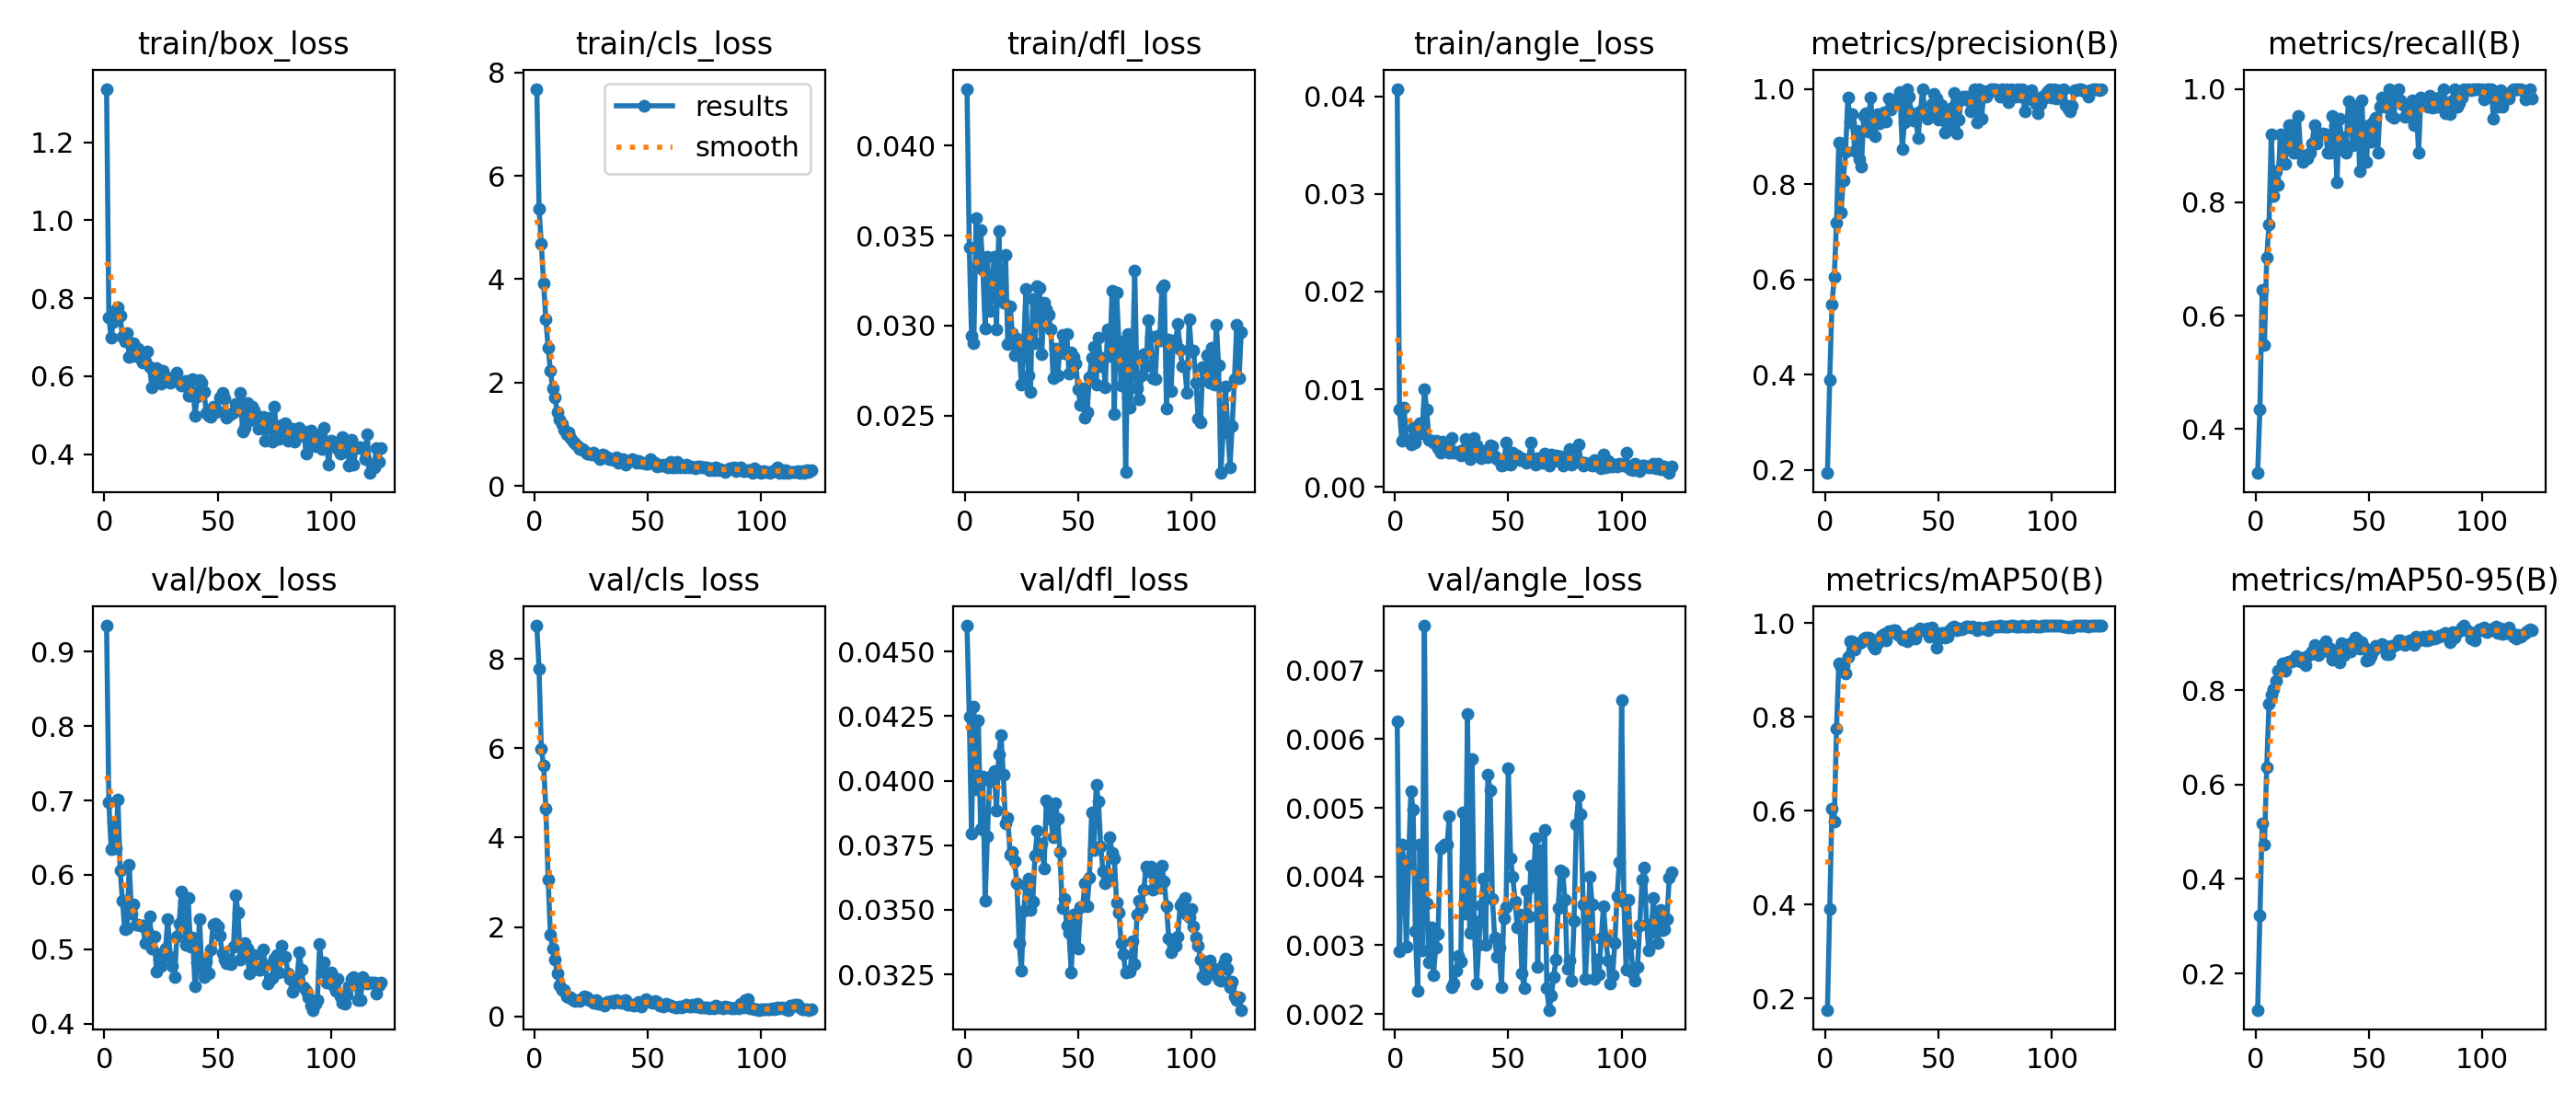

The data file committed next to this chart (first rows):
epoch, time, train/box_loss, train/cls_loss, train/dfl_loss, train/angle_loss, metrics/precision(B), metrics/recall(B), metrics/mAP50(B), metrics/mAP50-95(B), val/box_loss, val/cls_loss, val/dfl_loss, val/angle_loss, lr/pg0, lr/pg1, lr/pg2
1, 28.66, 1.337, 7.685, 0.04317, 0.04076, 0.1938, 0.3226, 0.1758, 0.1226, 0.9348, 8.746, 0.046, 0.00626, 0.00046, 0.00046, 0.00046
2, 33.87, 0.7505, 5.353, 0.03437, 0.00791, 0.3892, 0.4355, 0.3903, 0.3226, 0.6982, 7.773, 0.04247, 0.00291, 0.0009399, 0.0009399, 0.0009399
3, 37.97, 0.6986, 4.68, 0.02944, 0.00471, 0.5483, 0.6452, 0.6052, 0.5181, 0.6343, 5.986, 0.03794, 0.00447, 0.00142, 0.00142, 0.00142
4, 42.14, 0.7396, 3.918, 0.02902, 0.00811, 0.6056, 0.5484, 0.5778, 0.4728, 0.6701, 5.617, 0.04287, 0.00423, 0.001899, 0.001899, 0.001899
5, 46.12, 0.7694, 3.221, 0.03598, 0.00483, 0.7194, 0.7031, 0.775, 0.6373, 0.6362, 4.653, 0.03968, 0.00298, 0.001998, 0.001998, 0.001998
6, 50.13, 0.7769, 2.674, 0.03337, 0.0048, 0.8872, 0.7612, 0.9144, 0.7714, 0.7012, 3.065, 0.04234, 0.00419, 0.001996, 0.001996, 0.001996
7, 54.23, 0.7551, 2.23, 0.03532, 0.00441, 0.7409, 0.9194, 0.9063, 0.7912, 0.606, 1.835, 0.03814, 0.00524, 0.001995, 0.001995, 0.001995
8, 58.32, 0.702, 1.882, 0.03314, 0.00604, 0.8073, 0.8107, 0.9105, 0.8023, 0.5648, 1.512, 0.04018, 0.00498, 0.001993, 0.001993, 0.001993
9, 62.99, 0.689, 1.707, 0.02986, 0.00458, 0.868, 0.8548, 0.8923, 0.8199, 0.5267, 1.264, 0.03535, 0.00321, 0.00199, 0.00199, 0.00199
10, 66.9, 0.7109, 1.429, 0.03384, 0.00551, 0.981, 0.8309, 0.9282, 0.8407, 0.5284, 0.9687, 0.03785, 0.00234, 0.001988, 0.001988, 0.001988
11, 70.84, 0.6498, 1.285, 0.03079, 0.0065, 0.9304, 0.9194, 0.9617, 0.8417, 0.6139, 0.6834, 0.04, 0.00447, 0.001985, 0.001985, 0.001985
12, 75.05, 0.6521, 1.188, 0.03224, 0.0055, 0.9474, 0.871, 0.9612, 0.858, 0.5486, 0.5949, 0.0402, 0.00293, 0.001982, 0.001982, 0.001982
13, 79.25, 0.6853, 1.095, 0.03385, 0.01004, 0.8705, 0.8675, 0.945, 0.8414, 0.5604, 0.5911, 0.04039, 0.00765, 0.001978, 0.001978, 0.001978
14, 83.36, 0.6522, 1.003, 0.0298, 0.00797, 0.9119, 0.9032, 0.9552, 0.86, 0.5332, 0.4535, 0.03886, 0.00361, 0.001975, 0.001975, 0.001975
15, 87.29, 0.6717, 1.035, 0.03527, 0.0048, 0.8529, 0.9355, 0.957, 0.8605, 0.5326, 0.4341, 0.04101, 0.00275, 0.001971, 0.001971, 0.001971
16, 91.47, 0.6445, 0.9319, 0.03179, 0.00473, 0.8371, 0.9355, 0.9592, 0.862, 0.5317, 0.4156, 0.04178, 0.00326, 0.001966, 0.001966, 0.001966
17, 95.66, 0.6356, 0.8646, 0.03125, 0.00452, 0.9431, 0.8871, 0.9681, 0.8643, 0.5321, 0.3565, 0.04024, 0.00257, 0.001962, 0.001962, 0.001962
18, 99.67, 0.6377, 0.8272, 0.03396, 0.00472, 0.949, 0.9011, 0.9701, 0.8737, 0.5089, 0.3439, 0.03833, 0.00296, 0.001957, 0.001957, 0.001957
19, 103.6, 0.6624, 0.7756, 0.02895, 0.00399, 0.9094, 0.9516, 0.9699, 0.8639, 0.5247, 0.3569, 0.03855, 0.00316, 0.001952, 0.001952, 0.001952
20, 107.8, 0.6231, 0.7116, 0.03106, 0.00349, 0.9821, 0.8843, 0.968, 0.8616, 0.5447, 0.3534, 0.03714, 0.00441, 0.001946, 0.001946, 0.001946
21, 111.8, 0.572, 0.7206, 0.02959, 0.00465, 0.9267, 0.871, 0.9516, 0.8697, 0.5008, 0.3973, 0.03726, 0.00444, 0.00194, 0.00194, 0.00194
22, 115.8, 0.6011, 0.6791, 0.02834, 0.00393, 0.9005, 0.8762, 0.9463, 0.8528, 0.5168, 0.4492, 0.03687, 0.00446, 0.001934, 0.001934, 0.001934
23, 119.7, 0.6222, 0.6305, 0.02927, 0.00392, 0.9478, 0.8781, 0.9586, 0.8733, 0.4706, 0.4358, 0.03603, 0.00447, 0.001928, 0.001928, 0.001928
24, 123.7, 0.6017, 0.6237, 0.02877, 0.00356, 0.9276, 0.8871, 0.9665, 0.8766, 0.4937, 0.3635, 0.03371, 0.00488, 0.001921, 0.001921, 0.001921
25, 127.8, 0.5816, 0.6075, 0.02672, 0.00501, 0.943, 0.9032, 0.9739, 0.8827, 0.4779, 0.3348, 0.03264, 0.00239, 0.001914, 0.001914, 0.001914
26, 131.8, 0.613, 0.6423, 0.02887, 0.00348, 0.9515, 0.9355, 0.9765, 0.8954, 0.4903, 0.2996, 0.03495, 0.00244, 0.001907, 0.001907, 0.001907
27, 135.8, 0.5995, 0.5815, 0.03202, 0.00353, 0.9322, 0.9032, 0.9641, 0.8769, 0.5009, 0.3594, 0.03596, 0.00263, 0.0019, 0.0019, 0.0019
28, 140.6, 0.5889, 0.5624, 0.02721, 0.00362, 0.9801, 0.9194, 0.9837, 0.8751, 0.5411, 0.2856, 0.03621, 0.00285, 0.001892, 0.001892, 0.001892
29, 144.7, 0.5825, 0.5265, 0.02633, 0.00327, 0.9569, 0.9194, 0.982, 0.8933, 0.4903, 0.2812, 0.03499, 0.00277, 0.001884, 0.001884, 0.001884
30, 148.8, 0.5918, 0.6094, 0.03147, 0.00379, 0.9662, 0.9211, 0.9858, 0.8942, 0.4776, 0.2763, 0.03531, 0.00493, 0.001876, 0.001876, 0.001876
31, 153, 0.587, 0.5968, 0.02903, 0.00489, 0.9716, 0.9194, 0.9856, 0.9032, 0.4633, 0.2414, 0.0371, 0.00346, 0.001867, 0.001867, 0.001867
32, 157.1, 0.6091, 0.5601, 0.03219, 0.00414, 0.9786, 0.8871, 0.9745, 0.8831, 0.5176, 0.315, 0.03806, 0.00636, 0.001859, 0.001859, 0.001859
33, 161.4, 0.5886, 0.5245, 0.03208, 0.00289, 0.9925, 0.8871, 0.9745, 0.8881, 0.5346, 0.3152, 0.03716, 0.00318, 0.00185, 0.00185, 0.00185
34, 165.6, 0.5771, 0.5096, 0.02841, 0.00329, 0.8745, 0.9516, 0.9651, 0.8642, 0.5773, 0.3536, 0.03755, 0.00571, 0.00184, 0.00184, 0.00184
35, 169.8, 0.5759, 0.5007, 0.03129, 0.00504, 0.9302, 0.9355, 0.9706, 0.8746, 0.5639, 0.3093, 0.03661, 0.00335, 0.001831, 0.001831, 0.001831
36, 174, 0.5891, 0.5589, 0.03094, 0.00429, 1, 0.8359, 0.9611, 0.8795, 0.5059, 0.3714, 0.03924, 0.00244, 0.001821, 0.001821, 0.001821
37, 178.3, 0.5509, 0.438, 0.03061, 0.00322, 0.9833, 0.9475, 0.9662, 0.8592, 0.5693, 0.315, 0.0391, 0.00301, 0.001811, 0.001811, 0.001811
38, 182.4, 0.5504, 0.5082, 0.02978, 0.00294, 0.9497, 0.9143, 0.9798, 0.9004, 0.5039, 0.2926, 0.03851, 0.00358, 0.001801, 0.001801, 0.001801
39, 186.9, 0.5923, 0.5207, 0.02707, 0.00371, 0.9329, 0.8974, 0.9698, 0.8746, 0.5154, 0.3469, 0.0378, 0.00397, 0.00179, 0.00179, 0.00179
40, 191.6, 0.498, 0.4047, 0.02871, 0.00324, 0.9393, 0.8871, 0.9667, 0.8903, 0.45, 0.3609, 0.03913, 0.003, 0.001779, 0.001779, 0.001779
41, 196.3, 0.5487, 0.4553, 0.02725, 0.00305, 0.8965, 0.9781, 0.9847, 0.8991, 0.483, 0.2634, 0.03851, 0.00548, 0.001768, 0.001768, 0.001768
42, 200.9, 0.5909, 0.4844, 0.02867, 0.00424, 0.9527, 0.9516, 0.9887, 0.8831, 0.5409, 0.2594, 0.03723, 0.00525, 0.001757, 0.001757, 0.001757
43, 205.6, 0.5823, 0.5126, 0.02946, 0.00416, 1, 0.9008, 0.986, 0.9029, 0.4748, 0.2687, 0.03506, 0.00367, 0.001746, 0.001746, 0.001746
44, 210.3, 0.56, 0.5064, 0.02847, 0.00318, 0.9473, 0.9516, 0.986, 0.9113, 0.463, 0.2422, 0.03544, 0.00311, 0.001734, 0.001734, 0.001734
45, 214.8, 0.5046, 0.4434, 0.02955, 0.00286, 0.9376, 0.9699, 0.9898, 0.907, 0.4842, 0.2551, 0.03439, 0.00283, 0.001722, 0.001722, 0.001722
46, 219.2, 0.4993, 0.4757, 0.02734, 0.00279, 0.9438, 0.8548, 0.9716, 0.8894, 0.4674, 0.3227, 0.03412, 0.00297, 0.00171, 0.00171, 0.00171
47, 223.4, 0.4952, 0.4497, 0.02849, 0.00221, 0.9681, 0.98, 0.9921, 0.902, 0.5, 0.2296, 0.03258, 0.00239, 0.001698, 0.001698, 0.001698
48, 227.7, 0.5217, 0.4471, 0.02825, 0.00227, 0.9901, 0.871, 0.98, 0.8902, 0.5327, 0.3149, 0.03483, 0.0034, 0.001685, 0.001685, 0.001685
49, 231.9, 0.5089, 0.4201, 0.02791, 0.00459, 0.979, 0.871, 0.9486, 0.8625, 0.5351, 0.3862, 0.03457, 0.00355, 0.001672, 0.001672, 0.001672
50, 236.2, 0.51, 0.4213, 0.02648, 0.00311, 0.9355, 0.9363, 0.9684, 0.8652, 0.5309, 0.3353, 0.0335, 0.00558, 0.001659, 0.001659, 0.001659
51, 240.4, 0.5457, 0.5106, 0.02562, 0.00226, 0.9657, 0.9074, 0.9792, 0.8722, 0.5181, 0.333, 0.03509, 0.00427, 0.001646, 0.001646, 0.001646
52, 244.8, 0.5585, 0.4557, 0.0265, 0.0035, 0.9359, 0.9424, 0.9789, 0.8848, 0.4948, 0.3055, 0.03513, 0.00399, 0.001633, 0.001633, 0.001633
53, 249.4, 0.5435, 0.4527, 0.0249, 0.00309, 0.9075, 0.9493, 0.969, 0.8943, 0.4859, 0.3387, 0.03603, 0.00364, 0.00162, 0.00162, 0.00162
54, 254.1, 0.4946, 0.3666, 0.02518, 0.00322, 0.9446, 0.8871, 0.9718, 0.8921, 0.4816, 0.3231, 0.03514, 0.00326, 0.001606, 0.001606, 0.001606
55, 258.7, 0.5008, 0.3972, 0.02715, 0.00281, 0.9231, 0.9677, 0.9857, 0.8944, 0.4863, 0.2442, 0.03626, 0.00345, 0.001592, 0.001592, 0.001592
56, 263.4, 0.5031, 0.3937, 0.02819, 0.00292, 0.9607, 0.9839, 0.9916, 0.8989, 0.4799, 0.2344, 0.03877, 0.00259, 0.001578, 0.001578, 0.001578
57, 268.1, 0.5071, 0.4038, 0.02884, 0.00277, 0.9918, 0.9677, 0.9937, 0.8939, 0.5039, 0.2213, 0.03733, 0.00238, 0.001564, 0.001564, 0.001564
58, 272.9, 0.5293, 0.3802, 0.02674, 0.00244, 0.9063, 0.9839, 0.9862, 0.876, 0.5727, 0.2769, 0.03983, 0.0038, 0.001549, 0.001549, 0.001549
59, 277.3, 0.5152, 0.349, 0.02934, 0.00285, 0.9361, 1, 0.9899, 0.8768, 0.5497, 0.2683, 0.03919, 0.00342, 0.001535, 0.001535, 0.001535
60, 281.5, 0.5582, 0.4585, 0.02776, 0.00453, 0.9782, 0.9516, 0.9873, 0.8952, 0.4857, 0.2429, 0.03744, 0.00416, 0.00152, 0.00152, 0.00152
... 62 more rows
